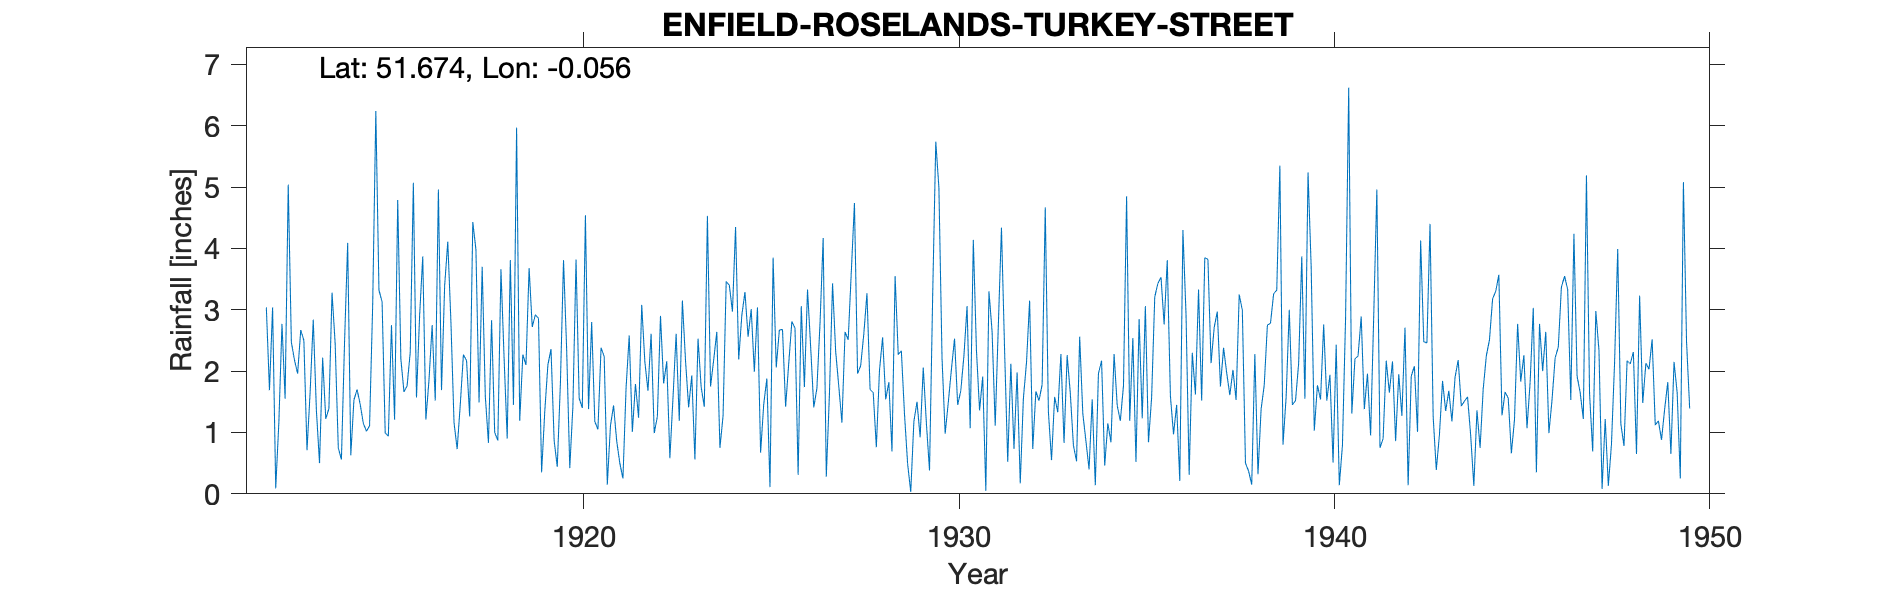

The table this chart was drawn from, first rows:
ENFIELD-ROSELANDS-TURKEY-STREET, , , , , , , , , , , , , , , , , , , , , , , 
Grid ref, TQ345990, Long, -0.05628, Lat, 51.67, Elevation, 80, ft., , , , , , , , , , , , , , , 
Station no, 893, , , , , , , , , , , , , , , , , , , , , , 
, 1910, 1911, 1912, 1913, 1914, 1915, 1916, 1917, 1918, 1919, 1920, 1921, 1922, 1923, 1924, 1925, 1926, 1927, 1928, 1929, 1930, 1931, 1932
January, , , 3.04, 2.5, 0.56, 3.32, 1.57, 1.16, 2.83, 3.68, 2.36, 2.24, 3.08, 1.19, 2.64, 1.99, 2.81, 1.62, 3.27, 1.3, 2.21, 1.36, 1.98
February, , , 1.69, 0.71, 2.47, 3.13, 2.91, 0.73, 1, 2.72, 0.42, 0.15, 2.15, 3.15, 0.75, 3.04, 2.7, 3.43, 1.7, 0.49, 0.98, 1.91, 0.17
March, , , 3.04, 1.66, 4.09, 0.99, 3.87, 1.46, 0.87, 2.92, 1.43, 1.11, 1.68, 2.17, 1.27, 0.67, 0.31, 2.32, 1.65, 0.03, 1.49, 0.05, 1.55
April, , , 0.09, 2.84, 0.63, 0.94, 1.21, 2.27, 3.66, 2.86, 3.82, 1.44, 2.61, 1.41, 3.46, 1.46, 3.06, 1.75, 0.76, 1.18, 2.03, 3.3, 2.14
May, , , 1.16, 1.36, 1.53, 2.75, 1.86, 2.17, 2.22, 0.35, 1.56, 0.86, 0.99, 1.93, 3.4, 1.88, 1.74, 1.16, 2.01, 1.5, 2.53, 2.65, 3.15
June, , , 2.77, 0.5, 1.7, 1.21, 2.75, 1.26, 0.9, 1.34, 1.4, 0.5, 1.26, 0.56, 2.97, 0.11, 3.33, 2.64, 2.55, 0.92, 1.45, 1.11, 0.73
July, , , 1.55, 2.22, 1.46, 4.79, 1.52, 4.43, 3.81, 2.1, 4.54, 0.25, 2.9, 2.53, 4.35, 3.85, 2.4, 2.51, 1.54, 2.06, 1.68, 2.75, 1.67
August, , , 5.04, 1.22, 1.15, 2.2, 4.96, 3.98, 1.45, 2.36, 1.38, 1.73, 1.8, 1.74, 2.19, 2.06, 1.41, 3.62, 1.82, 1.15, 2.25, 4.34, 1.52
September, , , 2.47, 1.39, 1.02, 1.66, 1.69, 1.49, 5.97, 0.87, 2.8, 2.58, 2.16, 1.42, 2.91, 2.67, 1.72, 4.74, 0.69, 0.38, 3.06, 2.34, 1.78
October, , , 2.18, 3.28, 1.11, 1.76, 3.39, 3.7, 1.19, 0.44, 1.18, 1.01, 0.58, 4.53, 3.29, 2.68, 2.78, 1.96, 3.55, 3.21, 1.07, 0.52, 4.67
November, , , 1.96, 2.45, 3.09, 2.31, 4.11, 1.59, 2.27, 1.79, 1.05, 1.79, 1.57, 1.75, 2.56, 1.42, 4.17, 2.09, 2.27, 5.74, 4.14, 2.12, 1.34
December, , , 2.67, 0.75, 6.24, 5.07, 2.81, 0.83, 2.1, 3.81, 2.38, 1.24, 2.61, 2.18, 3.01, 2.13, 0.28, 2.61, 2.33, 4.99, 2.34, 0.73, 0.55
Total, , , 27.66, 20.88, 25.05, 30.13, 32.65, 25.07, 28.27, 25.24, 24.32, 14.9, 23.39, 24.56, 32.8, 23.96, 26.71, 30.45, 24.14, 22.95, 25.23, 23.18, 21.25
NOTES, , , , , , , , , , , , , , , , , , , , , , , 
NGR is from 1940s record sheet and is Ro…, , , , , , , , , , , , , , , , , , , , , , , 
